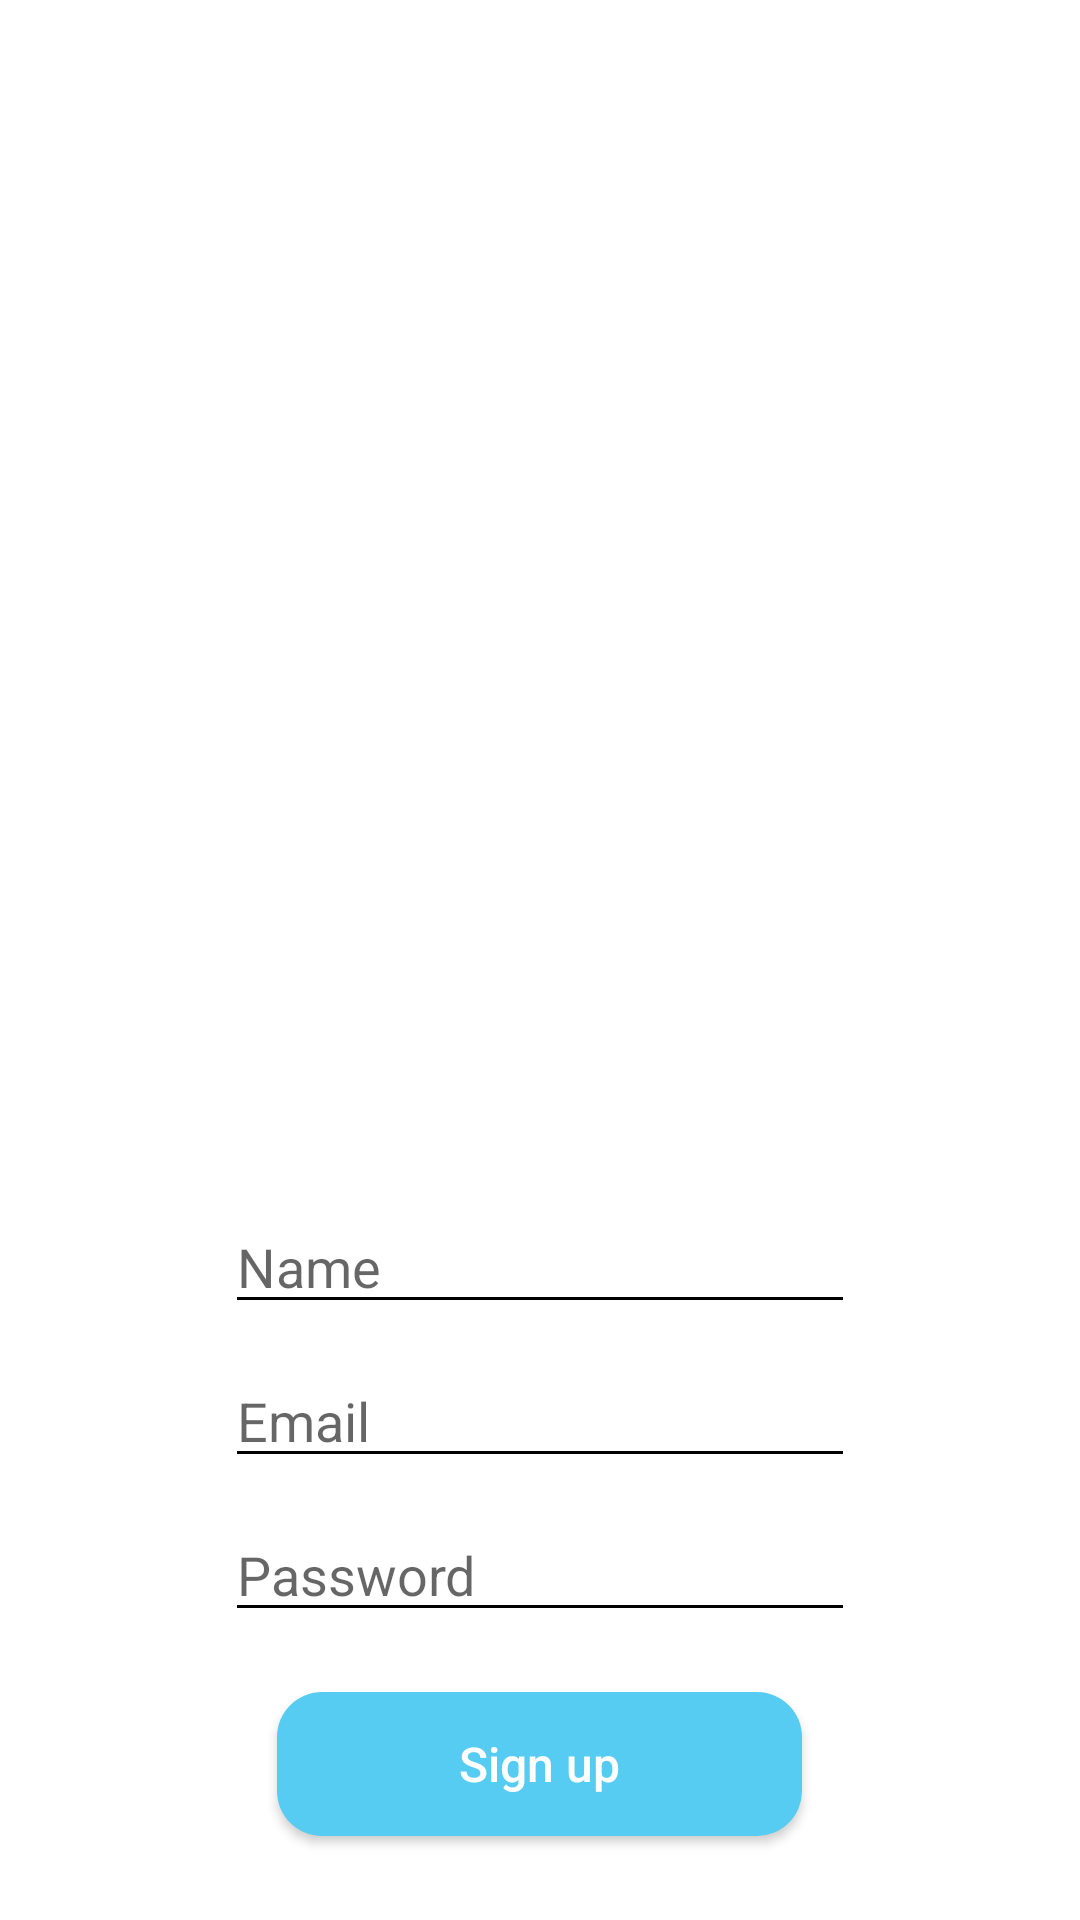

Android layout source for this screen:
<!-- AndroidManifest.xml: application theme Theme.KotlinChatApp -->
<!-- res/layout/activity_sign_up.xml -->
<?xml version="1.0" encoding="utf-8"?>
<RelativeLayout xmlns:android="http://schemas.android.com/apk/res/android"
  xmlns:app="http://schemas.android.com/apk/res-auto"
  xmlns:tools="http://schemas.android.com/tools"
  android:layout_width="match_parent"
  android:layout_height="match_parent"
  tools:context=".SignUp">

  <ImageView
    android:id="@+id/app_logo"
    android:layout_width="200dp"
    android:layout_height="200dp"
    android:layout_centerHorizontal="true"
    android:layout_marginTop="150dp"
    android:src="@drawable/logo" />

  <EditText
    android:id="@+id/edt_name"
    android:layout_width="match_parent"
    android:layout_height="wrap_content"
    android:layout_below="@id/app_logo"
    android:layout_marginTop="50dp"
    android:hint="@string/signup_name"
    android:layout_marginStart="75dp"
    android:layout_marginEnd="75dp"/>

  <EditText
    android:id="@+id/edt_email"
    android:layout_width="match_parent"
    android:layout_height="wrap_content"
    android:layout_below="@id/edt_name"
    android:layout_marginTop="10dp"
    android:hint="@string/login_email"
    android:layout_marginStart="75dp"
    android:layout_marginEnd="75dp"/>

  <EditText
    android:id="@+id/edt_password"
    android:layout_width="match_parent"
    android:layout_height="wrap_content"
    android:inputType="textPassword"
    android:layout_below="@id/edt_email"
    android:hint="@string/login_password"
    android:layout_marginTop="10dp"
    android:layout_marginStart="75dp"
    android:layout_marginEnd="75dp"
    />

  <Button
    android:id="@+id/btn_signup"
    android:layout_width="175dp"
    android:layout_height="wrap_content"
    android:layout_below="@id/edt_password"
    android:text="@string/sign_up"
    android:layout_marginTop="20dp"
    android:layout_centerHorizontal="true"
    android:background="@drawable/btn_background"
    android:textColor="@color/white"
    android:textAllCaps="false"
    android:textSize="16sp"
    />

  <Button
    android:id="@+id/btn_go_back"
    style="@style/Widget.AppCompat.Button.Borderless"
    android:layout_width="150dp"
    android:layout_height="wrap_content"
    android:layout_below="@id/btn_signup"
    android:layout_centerHorizontal="true"
    android:layout_marginBottom="20dp"
    android:text="@string/or_go_back"
    android:textAllCaps="false"
    android:textColor="@color/gray"
    android:textSize="16sp" />

</RelativeLayout>
<!-- resources referenced by this layout -->
<resources>
  <color name="gray">#6A6A6A</color>
  <color name="white">#FFFFFFFF</color>
  <!-- drawable btn_background (drawable) -->
  <?xml version="1.0" encoding="utf-8"?>
  <shape xmlns:android="http://schemas.android.com/apk/res/android">
    <corners android:radius="15dp"/>
    <solid android:color="#56CCF2"/>
  
  
  
  
  
  </shape>
  <string name="login_email">Email</string>
  <string name="login_password">Password</string>
  <string name="or_go_back">Go back to login</string>
  <string name="sign_up">Sign up</string>
  <string name="signup_name">Name</string>
  <style name="Theme.KotlinChatApp" parent="Theme.MaterialComponents.DayNight">
          
          <item name="colorPrimary">@color/prim_blue</item>
          <item name="colorPrimaryVariant">@color/purple_700</item>
          <item name="colorOnPrimary">@color/white</item>
          
          <item name="colorSecondary">@color/teal_200</item>
          <item name="colorSecondaryVariant">@color/teal_700</item>
          <item name="colorOnSecondary">@color/black</item>
          
          <item name="android:statusBarColor" tools:targetApi="l">?attr/colorPrimaryVariant</item>
          
          <item name="colorControlNormal">@color/black</item>
      </style>
  <color name="prim_blue">#56CCF2</color>
  <color name="purple_700">#FF3700B3</color>
  <color name="teal_200">#FF03DAC5</color>
  <color name="teal_700">#FF018786</color>
  <color name="black">#FF000000</color>
</resources>
